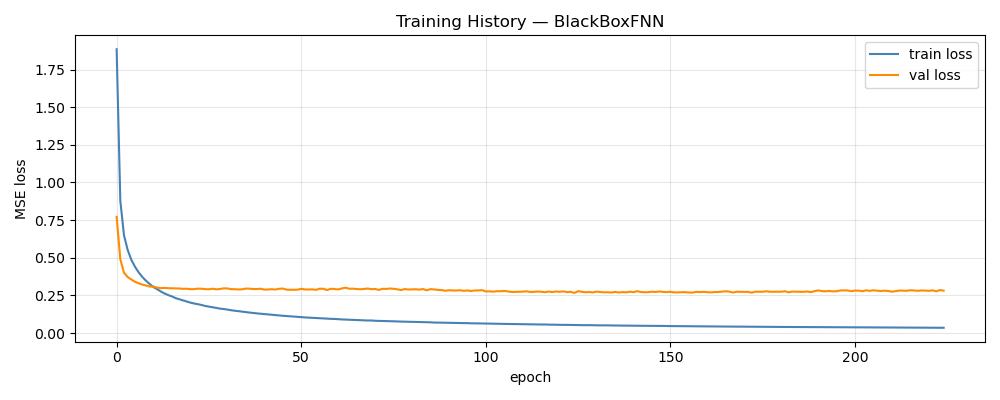

Source data for this figure (header and first rows):
epoch, train_loss, val_loss, train_rmse, val_rmse
1, 1.885, 0.7715, 1.221, 0.2497
2, 0.8777, 0.4896, 0.8522, 0.1887
3, 0.6482, 0.3998, 0.729, 0.1659
4, 0.5512, 0.3717, 0.6747, 0.156
5, 0.4855, 0.3553, 0.6357, 0.1503
6, 0.439, 0.3401, 0.6059, 0.1468
7, 0.4017, 0.33, 0.5817, 0.1434
8, 0.3714, 0.3213, 0.5604, 0.141
9, 0.3461, 0.3156, 0.5421, 0.1396
10, 0.3247, 0.3083, 0.525, 0.1377
11, 0.3046, 0.3085, 0.5104, 0.1379
12, 0.2906, 0.3013, 0.4986, 0.1366
13, 0.2756, 0.2983, 0.486, 0.1366
14, 0.2624, 0.2999, 0.4746, 0.1358
15, 0.2519, 0.2977, 0.4656, 0.1359
16, 0.2431, 0.2969, 0.4576, 0.1362
17, 0.2317, 0.2963, 0.4472, 0.136
18, 0.2244, 0.2959, 0.4403, 0.1362
19, 0.2165, 0.2934, 0.4322, 0.1354
20, 0.21, 0.2941, 0.4261, 0.1355
21, 0.2019, 0.2914, 0.4178, 0.1353
22, 0.1961, 0.2915, 0.4119, 0.1355
23, 0.1915, 0.295, 0.4073, 0.1353
24, 0.1863, 0.294, 0.4013, 0.1356
25, 0.1797, 0.2917, 0.3945, 0.1353
26, 0.1756, 0.2907, 0.3902, 0.1351
27, 0.1712, 0.2942, 0.3852, 0.1357
28, 0.1668, 0.2902, 0.3804, 0.1351
29, 0.1621, 0.2925, 0.3751, 0.1351
30, 0.1595, 0.2968, 0.3719, 0.1357
31, 0.156, 0.2961, 0.3673, 0.1352
32, 0.1513, 0.2916, 0.3624, 0.1339
33, 0.1481, 0.2909, 0.3586, 0.1338
34, 0.1447, 0.2894, 0.3546, 0.1336
35, 0.1421, 0.2905, 0.351, 0.1336
36, 0.1388, 0.2952, 0.3466, 0.1342
37, 0.136, 0.2947, 0.3435, 0.1345
38, 0.1331, 0.2921, 0.3394, 0.1335
39, 0.1306, 0.2923, 0.3364, 0.1337
40, 0.1282, 0.2943, 0.3332, 0.134
41, 0.1256, 0.2886, 0.33, 0.1328
42, 0.1236, 0.289, 0.3271, 0.132
43, 0.1208, 0.2912, 0.3237, 0.1335
44, 0.1186, 0.289, 0.3205, 0.1325
45, 0.1167, 0.2937, 0.3178, 0.133
46, 0.1147, 0.2955, 0.3153, 0.133
47, 0.1125, 0.2883, 0.3119, 0.1324
48, 0.1111, 0.2871, 0.3102, 0.1313
49, 0.1092, 0.2872, 0.3071, 0.1317
50, 0.1069, 0.2879, 0.3043, 0.1307
51, 0.1057, 0.2939, 0.3022, 0.1327
52, 0.1037, 0.2897, 0.2993, 0.1319
53, 0.1025, 0.2892, 0.2979, 0.132
54, 0.101, 0.2899, 0.2955, 0.1325
55, 0.09945, 0.2869, 0.2931, 0.1318
56, 0.09838, 0.2945, 0.2915, 0.1329
57, 0.09699, 0.2939, 0.2893, 0.1325
58, 0.09572, 0.2857, 0.2875, 0.1313
59, 0.09417, 0.2938, 0.2849, 0.1323
60, 0.09361, 0.2924, 0.2841, 0.1324
... 165 more rows
